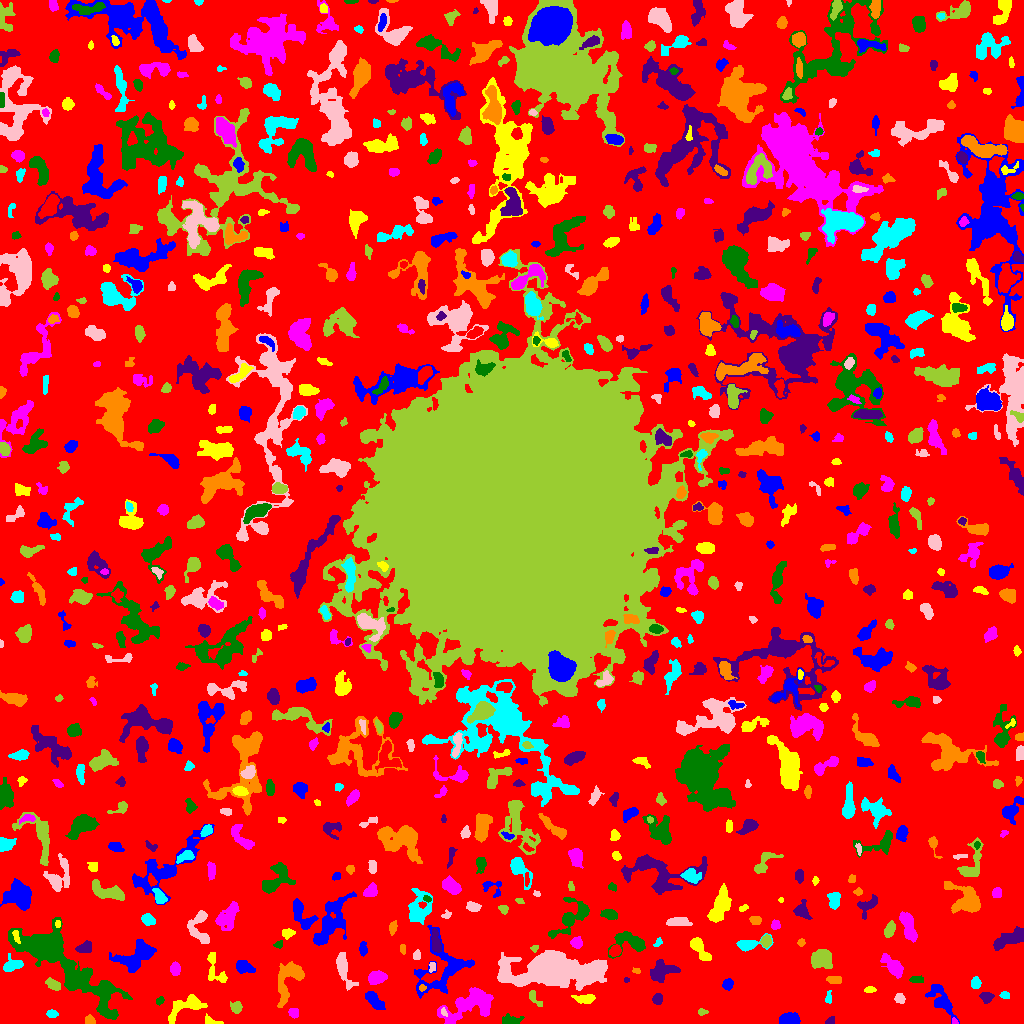

Data behind this chart, as committed beside it:
ID, X, Y, A, B, theta, total_flux, mu_max, mu_median, mu_mean, R_fwhm, R_e, R10, R90, x_start, x_end, y_start, y_end, area, greylevel
0, 502.3, 532.8, 306.3, 300.7, -0.2847, 973588, 10.0, 1.0, 1.331, 59, 214.6, 81.23, 360.2, 0, 1023, 0, 1023, 731517, 1.331
1, 791.1, 4.089, 4.646, 2.791, -0.02178, 1091, 13.0, 4.0, 4.914, 4.72, 4.334, 1.693, 7.001, 779, 800, 0, 11, 222, 7.914
2, 210.4, 2.584, 4.853, 2.073, -0.2708, 137.0, 3.0, 1.0, 1.412, 3.338, 3.141, 1.128, 5.109, 205, 223, 0, 10, 97, 5.412
3, 953.9, 1.439, 1.432, 1.234, -0.3314, 57.0, 4.0, 2.0, 1.541, 2.459, 1.596, 0.5642, 2.523, 952, 958, 0, 6, 37, 7.541
4, 510.7, 3.262, 4.997, 2.179, 0.0368, 378.0, 5.0, 2.0, 2.362, 4.652, 3.868, 1.493, 6.155, 502, 524, 0, 10, 160, 5.362
5, 830.8, 2.195, 2.314, 1.33, 0.9406, 41.0, 2.0, 1.0, 0.6406, 3.338, 2.111, 0.7979, 3.09, 825, 834, 0, 7, 64, 4.641
6, 90.07, 2.959, 2.392, 2.04, -0.499, 316.0, 8.0, 3.0, 3.674, 3.432, 2.706, 1.128, 4.406, 85, 95, 0, 9, 86, 6.674
7, 51.89, 9.573, 2.793, 1.92, -0.06281, 365.0, 7.0, 4.0, 4.294, 4.184, 3.038, 1.262, 4.618, 46, 58, 6, 14, 85, 6.294
8, 443.6, 11.43, 2.144, 1.266, -1.165, 88.0, 4.0, 2.0, 1.872, 2.932, 2.034, 0.7979, 3.29, 441, 447, 7, 16, 47, 8.872
9, 701.1, 11.5, 1.827, 1.576, 0.0, 68.0, 3.0, 1.0, 1.133, 2.523, 2.034, 0.7979, 3.338, 698, 708, 8, 15, 60, 5.133
10, 361.4, 9.725, 2.581, 2.476, 0.888, 313.0, 7.0, 2.0, 2.566, 3.241, 3.09, 1.128, 5.015, 355, 367, 4, 16, 122, 6.566
11, 374.6, 22.61, 5.486, 2.456, -0.803, 610.0, 7.0, 2.0, 2.563, 4.442, 4.514, 1.693, 7.269, 365, 385, 14, 32, 238, 5.563
12, 186.5, 17.29, 10.78, 4.206, 0.4802, 1037, 7.0, 2.0, 2.412, 5.412, 6.155, 2.257, 9.982, 168, 207, 0, 29, 430, 5.412
13, 293.7, 10.96, 2.351, 2.107, -0.1221, 213.0, 5.0, 2.0, 2.242, 3.742, 2.877, 1.128, 4.334, 288, 298, 5, 15, 95, 6.242
14, 159.7, 22.68, 2.291, 1.607, 0.8053, 120.0, 5.0, 2.0, 1.967, 2.326, 2.326, 0.7979, 3.827, 156, 164, 18, 27, 61, 4.967
15, 657.4, 24.66, 2.595, 2.26, 1.243, 339.0, 7.0, 3.0, 3.198, 3.742, 3.09, 1.128, 4.951, 652, 662, 19, 30, 106, 6.198
16, 289.9, 46.49, 11.54, 5.525, 1.166, 1949, 10.0, 3.0, 3.326, 6.333, 6.531, 2.459, 11.55, 277, 304, 16, 62, 586, 6.326
17, 828.9, 24.64, 2.526, 1.451, -1.551, 53.0, 2.0, 1.0, 0.726, 3.568, 2.034, 0.7979, 3.29, 825, 831, 20, 33, 73, 4.726
18, 899.7, 25.01, 2.535, 2.186, -0.8912, 263.0, 6.0, 3.0, 2.711, 3.989, 2.985, 1.128, 4.652, 894, 905, 20, 30, 97, 5.711
19, 236.3, 16.07, 2.695, 2.551, -0.6539, 392.0, 7.0, 3.0, 3.136, 4.029, 3.29, 1.262, 5.202, 230, 242, 10, 22, 125, 6.136
20, 44.55, 20.4, 1.466, 1.299, 0.0652, 40.0, 2.0, 1.0, 1.026, 2.985, 1.693, 0.5642, 2.706, 41, 47, 17, 23, 39, 5.026
21, 941.9, 22.39, 9.518, 3.936, -0.9205, 888.0, 5.0, 2.0, 2.065, 6.723, 6.308, 2.523, 10.19, 925, 959, 0, 39, 430, 5.065
22, 584.5, 24.63, 5.342, 2.039, -0.02164, 497.0, 6.0, 3.0, 2.856, 5.441, 4.068, 1.596, 6.358, 571, 595, 20, 29, 174, 5.856
23, 472.3, 18.8, 14.63, 6.589, 0.3521, 3006, 11.0, 3.0, 3.359, 6.794, 8.482, 3.141, 14.19, 437, 493, 0, 36, 895, 6.359
24, 62.69, 60.42, 36.57, 9.625, -0.6804, 15143, 15.0, 5.0, 5.706, 12.9, 16.98, 6.232, 26.15, 8, 132, 4, 106, 2654, 6.706
25, 986.3, 26.55, 2.939, 2.499, -0.1294, 380.0, 7.0, 3.0, 2.969, 3.909, 3.385, 1.262, 5.352, 979, 994, 20, 31, 128, 5.969
26, 422.1, 35.49, 1.676, 1.635, -0.4378, 85.0, 3.0, 2.0, 1.848, 2.932, 2.111, 0.7979, 3.338, 419, 426, 32, 39, 46, 9.848
27, 1005, 28.2, 2.294, 1.726, -0.1034, 152.0, 4.0, 2.0, 2.235, 3.909, 2.585, 0.9772, 3.909, 999, 1009, 25, 32, 68, 6.235
28, 343.4, 55.35, 8.659, 2.577, -1.301, 1344, 14.0, 3.0, 3.965, 4.514, 4.82, 1.784, 8.5, 336, 358, 33, 71, 339, 6.965
29, 532.8, 27.36, 3.186, 1.492, -1.477, 106.0, 3.0, 1.0, 0.9138, 3.568, 2.821, 1.128, 4.146, 529, 542, 17, 33, 116, 4.914
30, 854.4, 42.86, 7.471, 1.038, -1.556, 121.0, 3.0, 1.0, 0.9603, 3.241, 2.706, 1.128, 4.442, 851, 858, 31, 55, 126, 4.96
31, 727.8, 39.14, 2.233, 2.006, 1.046, 234.0, 7.0, 2.0, 2.089, 3.038, 2.706, 0.9772, 4.297, 722, 733, 33, 45, 112, 6.089
32, 870, 33.62, 2.907, 1.5, 0.03692, 340.0, 11.0, 4.0, 4.857, 2.821, 2.585, 0.9772, 4.146, 864, 876, 31, 37, 70, 6.857
33, 376.8, 45.99, 4.283, 2.807, 0.1566, 900.0, 8.0, 4.0, 4.091, 6.18, 4.514, 1.871, 6.979, 368, 387, 39, 53, 220, 7.091
34, 915.9, 44.26, 2.566, 1.615, -0.006857, 121.0, 4.0, 1.0, 1.287, 3.523, 2.585, 0.9772, 4.029, 909, 923, 41, 48, 94, 6.287
35, 626.4, 43.5, 1.452, 1.118, 0.0, 32.0, 2.0, 1.0, 1.067, 2.764, 1.493, 0.5642, 2.523, 624, 629, 41, 46, 30, 5.067
36, 834.1, 43.72, 3.479, 1.858, -0.1146, 186.0, 3.0, 2.0, 1.632, 4.549, 3.29, 1.382, 5.015, 826, 841, 40, 47, 114, 5.632
37, 975.4, 40.63, 2.428, 1.951, -1.529, 242.0, 8.0, 2.0, 2.22, 2.985, 2.764, 0.9772, 4.406, 971, 981, 35, 47, 109, 6.22
38, 552.7, 54.29, 16.43, 6.652, -0.01383, 49063, 141.0, 7.0, 18.12, 7.818, 9.288, 3.432, 21.31, 497, 607, 33, 73, 2708, 20.12
39, 52.62, 39.16, 3.831, 2.147, -0.45, 446.0, 7.0, 3.0, 3.097, 4.26, 3.613, 1.382, 5.754, 45, 60, 33, 46, 144, 7.097
40, 764.7, 56.74, 7.935, 3.571, 0.3522, 537.0, 6.0, 2.0, 2.019, 4.754, 4.583, 1.693, 7.999, 744, 778, 46, 63, 266, 5.019
41, 243.1, 56.84, 4.173, 2.813, -0.3874, 663.0, 9.0, 2.0, 3.25, 4.184, 3.989, 1.493, 6.77, 236, 255, 50, 63, 204, 6.25
42, 214.7, 55.96, 10, 4.003, -1.232, 514.0, 5.0, 2.0, 1.897, 4.297, 5.14, 1.871, 8.33, 207, 227, 41, 71, 271, 4.897
43, 175, 54.82, 3.151, 2.184, -1.549, 434.0, 8.0, 3.0, 3.444, 4.184, 3.338, 1.382, 5.323, 170, 180, 48, 62, 126, 7.444
44, 67.67, 58.72, 2.765, 2.157, -1.189, 382.0, 10.0, 3.0, 3.351, 3.338, 2.877, 1.128, 4.754, 62, 73, 50, 63, 114, 11.35
45, 661.2, 52.18, 6.449, 4.814, 0.4596, 1233, 7.0, 3.0, 3.194, 7.001, 5.971, 2.326, 9.441, 650, 680, 41, 64, 386, 6.194
46, 636.5, 52.62, 2.117, 1.351, -0.01338, 78.0, 4.0, 2.0, 1.733, 2.932, 1.954, 0.5642, 3.09, 632, 640, 50, 56, 45, 5.733
47, 12.24, 58.2, 5.028, 2.801, 0.3241, 663.0, 8.0, 3.0, 3.142, 5.382, 4.406, 1.693, 6.794, 3, 23, 52, 70, 211, 6.142
48, 432.1, 56.61, 2.636, 1.623, 1.433, 115.0, 4.0, 2.0, 1.825, 3.523, 2.459, 0.9772, 3.827, 429, 435, 51, 61, 63, 6.825
49, 821.6, 64.94, 4.985, 4.53, -0.2657, 1634, 10.0, 4.0, 4.416, 7.247, 5.89, 2.326, 9.271, 811, 832, 55, 74, 370, 7.416
50, 615.1, 72.5, 2.415, 2.142, 0.5129, 332.0, 9.0, 2.0, 2.721, 3.038, 2.877, 1.128, 4.652, 609, 621, 67, 79, 122, 8.721
51, 138.4, 69.26, 10.47, 5.252, 0.4335, 2014, 11.0, 2.0, 3.084, 5.614, 6.84, 2.523, 12.14, 109, 156, 51, 84, 653, 6.084
52, 698.9, 75.37, 7.324, 2.71, -0.9663, 710.0, 8.0, 2.0, 2.62, 4.146, 4.983, 1.784, 7.979, 690, 711, 63, 86, 271, 5.62
53, 893.2, 57.47, 6.21, 2.85, -0.7854, 1368, 12.0, 4.0, 4.413, 5.642, 4.983, 1.954, 8.176, 880, 903, 45, 70, 310, 7.413
54, 629.8, 81.4, 9.133, 5.448, -0.06256, 1621, 10.0, 4.0, 3.925, 6.155, 6.482, 2.326, 10.22, 608, 645, 65, 92, 413, 5.925
55, 84.12, 75.87, 4.287, 2.571, 0.2916, 276.0, 3.0, 2.0, 1.758, 5.614, 4.222, 1.693, 6.283, 75, 91, 71, 83, 157, 5.758
56, 402.6, 74.94, 2.684, 1.094, -1.488, 36.0, 1.0, 1.0, 0.6316, 3.385, 2.326, 0.9772, 3.192, 400, 405, 69, 79, 57, 4.632
57, 749.1, 78.97, 8.271, 2.996, 0.1761, 577.0, 6.0, 2.0, 2.414, 5.528, 4.687, 1.784, 7.464, 736, 773, 72, 90, 239, 5.414
58, 416.6, 67.95, 2.602, 1.79, 1.451, 154.0, 3.0, 2.0, 2.139, 4.029, 2.821, 1.262, 4.184, 413, 420, 64, 74, 72, 5.139
59, 534.5, 75.0, 1.964, 1.538, 0.5399, 79.0, 3.0, 2.0, 1.612, 2.877, 2.185, 0.7979, 3.385, 530, 538, 71, 78, 49, 5.612
... 740 more rows
